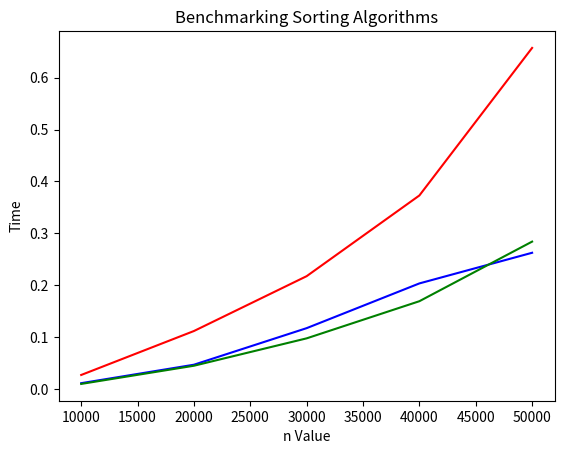

Write the Python code that produced this figure.
#!/usr/bin/env python3
# -*- coding: utf-8 -*-
"""
Created on Mon Feb 12 13:03:32 2018

@author:Mandy

Assignment 10 - Benchmarking Sorting Algorithms

(1) Create a class with functions for three sorting algorithms - bubble sort, selection sort and insertion sort. 
(2) Write a program that determines the amount of time taken to sort lists of random numbers of the following lenghs: n=[10000,20000,30000,40000,50000]
(3) Output of the program:
Bubble sort algorithm:
n	time
10000	2.23
20000	4.67
30000 	7.88
40000	11.34
50000	14.44

Insertion sort algorithm:
n	time
10000	2.23
20000	14.67
30000 	117.88
40000	211.34
50000	11214.44

Selection Sort algorithm:
n	time
10000	1.4
20000 	4.5
30000	10.4
40000	29.3
50000	100.2

(4) Have Python graph the results using pyplot / matplotlib
"""
import random
import time


class sorting():
   

    def bubbleSort(self):
        n = len(list)
        # Push the largest num to the end.
        for i in range (0,n-1): # (n-1) is the biggest num of times to sort.
            for j in range (0,n-1-i): # (n-1-i) is the largest num of times that you need to swap in each i.
                if list[j] > list[j+1]:
                    list[j], list[j+1] = list[j+1], list[j]
        return(list) # from the small num to the large num.
        #del n
    
    def selectionSort(self):
        for fillslot in range(len(list)-1,0,-1):
            positionOfMax=0
            for location in range(1,fillslot+1):
                if list[location] > list[positionOfMax]:
                    positionOfMax = location
            temp = list[fillslot]
            list[fillslot] = list[positionOfMax]
            list[positionOfMax] = temp
        return(list)
        
    def insertionSort(self):
        for index in range(1,len(list)):
            currentvalue = list[index]
            position = index
            
            while position>0 and list[position-1]>currentvalue:
                list[position]=list[position-1]
                position = position-1
            
            list[position]=currentvalue
        return(list)
    
    
    ############################
    
a = sorting()




a1times = []
a2times = []
a3times = []
n=[10000,20000,30000,40000,50000]
k = [1000,2000,3000,4000,5000]
for z in range(0, len(n)): # pick k (size) from n (range)
        
    #print ("n",n,"n[z]",n[z],"k[z]",k[z])
    list = random.sample(range(n[z]), k[z])
        
    t0 = time.time()  
    a.bubbleSort()  
    t1 = time.time()
    total = t1-t0  # timing the speed of each function
    a1times.append(total) # record the time used in each test  
    
for z in range(0, len(n)): # pick k (size) from n (range)
        
    #print ("n",n,"n[z]",n[z],"k[z]",k[z])
    list = random.sample(range(n[z]), k[z])    
    tA = time.time()
    a.selectionSort()
    tB = time.time()
    totalC = tB-tA # timing the speed of each function
    a2times.append(totalC)
    
for z in range(0, len(n)): # pick k (size) from n (range)
        
    #print ("n",n,"n[z]",n[z],"k[z]",k[z])
    list = random.sample(range(n[z]), k[z])           
    ti = time.time()
    a.insertionSort()
    tii = time.time()
    totaliii = tii-ti # timing the speed of each function
    a3times.append(totaliii)
# print forms
print("Bubble Sort Algorithm")
print("n","         ","time")
for i in range (0,5):
    print(n[i],"    ",a1times[i])
print("               ")

print("Selection Sort Algorithm")
print("n","         ","time")
for i in range (0,5):
    print(n[i],"    ",a2times[i])
print("               ")

print("Insertion Sort algorithm")
for i in range (0,5):
    print(n[i],"    ",a3times[i])
##########################
import matplotlib.pyplot as plt
#draw diagrams

plt.plot(n,a1times,color='red') # Bubble sort algorithm
plt.plot(n,a2times,color='blue') # Selection sort algorithm
plt.plot(n,a3times,color='green') # Insertion sort algorithm
plt.title('Benchmarking Sorting Algorithms') # title ofthe graph
plt.ylabel('Time') # y label for the graph
plt.xlabel('n Value') # x label for the graph
plt.show()

